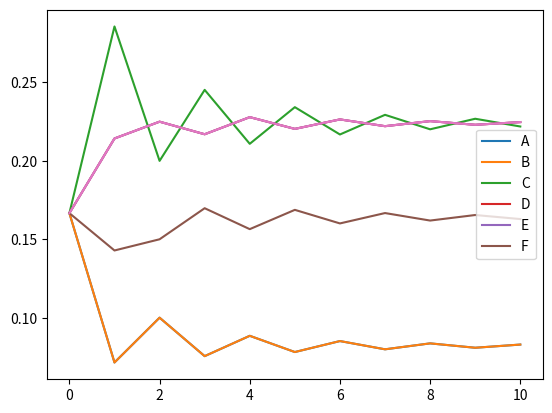

The script that saved this image:
import numpy as np
import matplotlib.pyplot as plt

A = np.matrix([
               [0,0,1,0,0,0],
               [0,0,1,0,0,0],
               [1,1,0,1,1,0],
               [0,0,1,0,1,1],
               [0,0,1,1,0,1],
               [0,0,0,1,1,0]
])

N = 10
x = [0] * (N+1)
x[0] = np.matrix([1,1,1,1,1,1]).T  # 中心性の初期値：みんな1（ノードの数だけ必要）

x[0] = x[0] / np.sum(x[0])
for n in range(N):
  x[n+1] = A * x[n]
  x[n+1] = x[n+1] / np.sum(x[n+1])

x = np.array(x)
plt.plot(x.reshape(N+1, 6))
plt.legend(['A','B','C','D','E','F'])  # ラベル：ノードの数だけ必要

plt.plot(x[:,3])